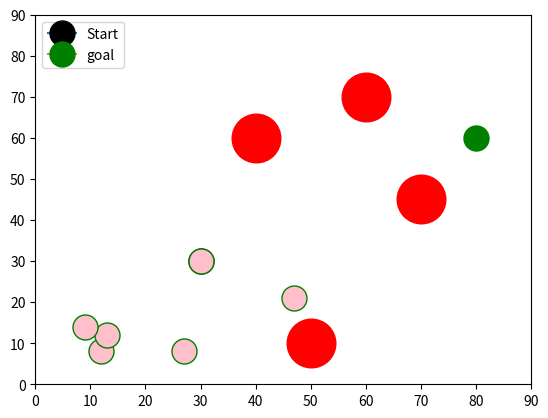

Source code (Python):
import numpy as np
import random 
import matplotlib.pyplot as plt

start = np.array([30,30])
goal = np.array([80,60])
obstacle = np.array(([60,70], [40,60], [50,10], [70,45]))
# Functions
#####
def plot(Start, goal, obstacle):
    plt.xlabel('')
    plt.ylabel('')

    #PLotting the start point
    plt.plot(start[0], start[1], marker="o", markersize=18, markeredgecolor="Black", markerfacecolor="Black", label = 'Start')

    # Plotting the goal point
    plt.plot(goal[0], goal[1], marker="o", markersize=18, markeredgecolor="green", markerfacecolor="green", label = 'goal')
    node = [(12,8),(30,30), (47,21),(13,12),(9,14), (27,8)]
    for i in node:
        plt.plot(i[0], i[1], marker="o", markersize=18, markeredgecolor="green", markerfacecolor="pink")

    # Plotting obstacles 
    for i in obstacle:
        plt.plot(i[0], i[1], marker= 'o', markersize=35, markeredgecolor= "red", markerfacecolor = "red")
    plt.legend(loc ='upper left')    
     
    #Limits of the graph    
    plt.xlim(0,90)
    plt.ylim(0,90)
    
    return plt.show()

class RRT: 
 
    def execute(self):
        start = np.array([30,30])
        goal = np.array([80,60])
        obstacle = np.array(([60,70], [40,60], [50,10], [70,45]))
        
        self.mock_list =[start]
        self.node_list = [start]
        self.plist = []
        for i in range(self.iterations):
            for r in range(4):
                rrt_random = rrt.rand_sample_node()
            rrt_eval = rrt.node_eval(20, start )
            rrt_coll = rrt.collision(start,self.node_list,obstacle)
            rrt_dist = rrt.distance()
            rrt_nearest = rrt.nearest_node()
          
            start = rrt_nearest
        return rrt_nearest
            
        if rrt_random == goal:
            print("Solution reached")
            print("""
            
            
            
            
            
    
            
            """)
           
    
    
    
    
    
    def __init__(self, start, goal, obstacle, max_length= 20, iterations =5):
        self.start = start
        self.goal = goal 
        self.obstacle = obstacle
        self.max_length = max_length
        self.iterations = iterations
        self.node_list = [start]
        self.mock_list = [start]
        self.dist_list = []
        self.plist = []
        
           
    def rand_sample_node(self):
        self.nodex = np.random.randint(10,90, size = (1))
        self.nodey = np.random.randint(10,90, size = (1))
        self.node_list = [self.start]
        new_node = (self.nodex, self.nodey)

        NEW_NODE = np.concatenate((self.nodex, self.nodey))
        self.mock_list.append(NEW_NODE)
        
        return self.mock_list
        
  
    
    def node_eval(self, max_length, start):
        for i in range(len(self.mock_list)):
            self.crit = np.sqrt((self.mock_list[i][0]- self.mock_list[0][0])**2 + (self.mock_list[i][1] - self.mock_list[0][1])**2)
            if self.crit <= max_length:
                            print("Its fine")
                            #self.node_list.append(self.mock_list[i])
            else:
                print("Not good",self.mock_list[i])
                
                
                            
        
        return self.mock_list
   
    
    def distance(self):
        #for i in self.node_list:
            for m in range(1,len(self.mock_list)):
                self.distx = (self.mock_list[m][0] - self.mock_list[0][0])**2
                self.disty = (self.mock_list[m][1] - self.mock_list[0][1])**2
                final_dist = np.sqrt(self.distx + self.disty)
                self.dist_list.append(final_dist)
               
            return self.dist_list
        
        
    def nearest_node(self):
        #min_dist = self.dist_list.index(min(dist_list))
        least_distance = self.dist_list.index(min(self.dist_list))
        print(" The new node has the index: ", least_distance + 1) 
        if least_distance<= self.max_length:
            print(' The new added node is: ', self.mock_list[least_distance ])  
        else:
            print("NAHHH")
        return self.mock_list[least_distance]
    
 
    def collision(self, node1, node2, obstacle):
        for o in obstacle:
           
           for l in self.mock_list:
                if l[0]<=o[0]+5 or l[0]>=o[0]+5:
                    self.node_list.append(l)
                    print(self.mock_list)
                    print(".........................")
                  
                 
                else:
                    print("WARNING: Collision")
                       
            
        
# Execute the algorithm 
plot = plot(start, goal, obstacle)
for f in range(10):
    rrt = RRT(start= start, goal = goal, obstacle = obstacle, max_length=20, iterations =1)
    rrt_ex = rrt.execute()
